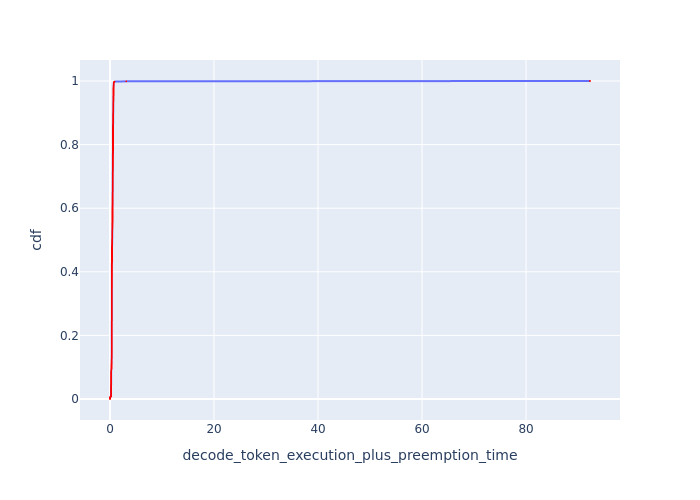

The data file committed next to this chart (first rows):
cdf, decode_token_execution_plus_preemption_t…
0.0, 0.0
0.001, 0.0
0.002, 0.0
0.003, 0.0
0.004, 0.0
0.005, 0.0
0.006, 0.0
0.007, 0.1503
0.008, 0.2099
0.009, 0.2108
0.01, 0.2108
0.011, 0.2112
0.012, 0.2112
0.013, 0.2112
0.014, 0.2116
0.015, 0.2116
0.016, 0.2116
0.017, 0.2116
0.018, 0.212
0.019, 0.212
0.02, 0.212
0.021, 0.212
0.022, 0.212
0.023, 0.212
0.024, 0.2125
0.025, 0.2125
0.026, 0.2125
0.027, 0.2125
0.028, 0.2125
0.029, 0.2125
0.03, 0.2125
0.031, 0.2129
0.032, 0.2129
0.033, 0.2129
0.034, 0.2129
0.035, 0.2129
0.036, 0.2129
0.037, 0.2129
0.038, 0.2129
0.039, 0.2133
0.04, 0.2133
0.041, 0.2133
0.042, 0.2133
0.043, 0.2133
0.044, 0.2133
0.045, 0.2137
0.046, 0.2137
0.047, 0.2137
0.048, 0.2137
0.049, 0.2137
0.05, 0.2137
0.051, 0.2142
0.052, 0.2142
0.053, 0.2142
0.054, 0.2142
0.055, 0.2142
0.056, 0.2146
0.057, 0.2146
0.058, 0.2146
0.059, 0.2146
... 941 more rows
